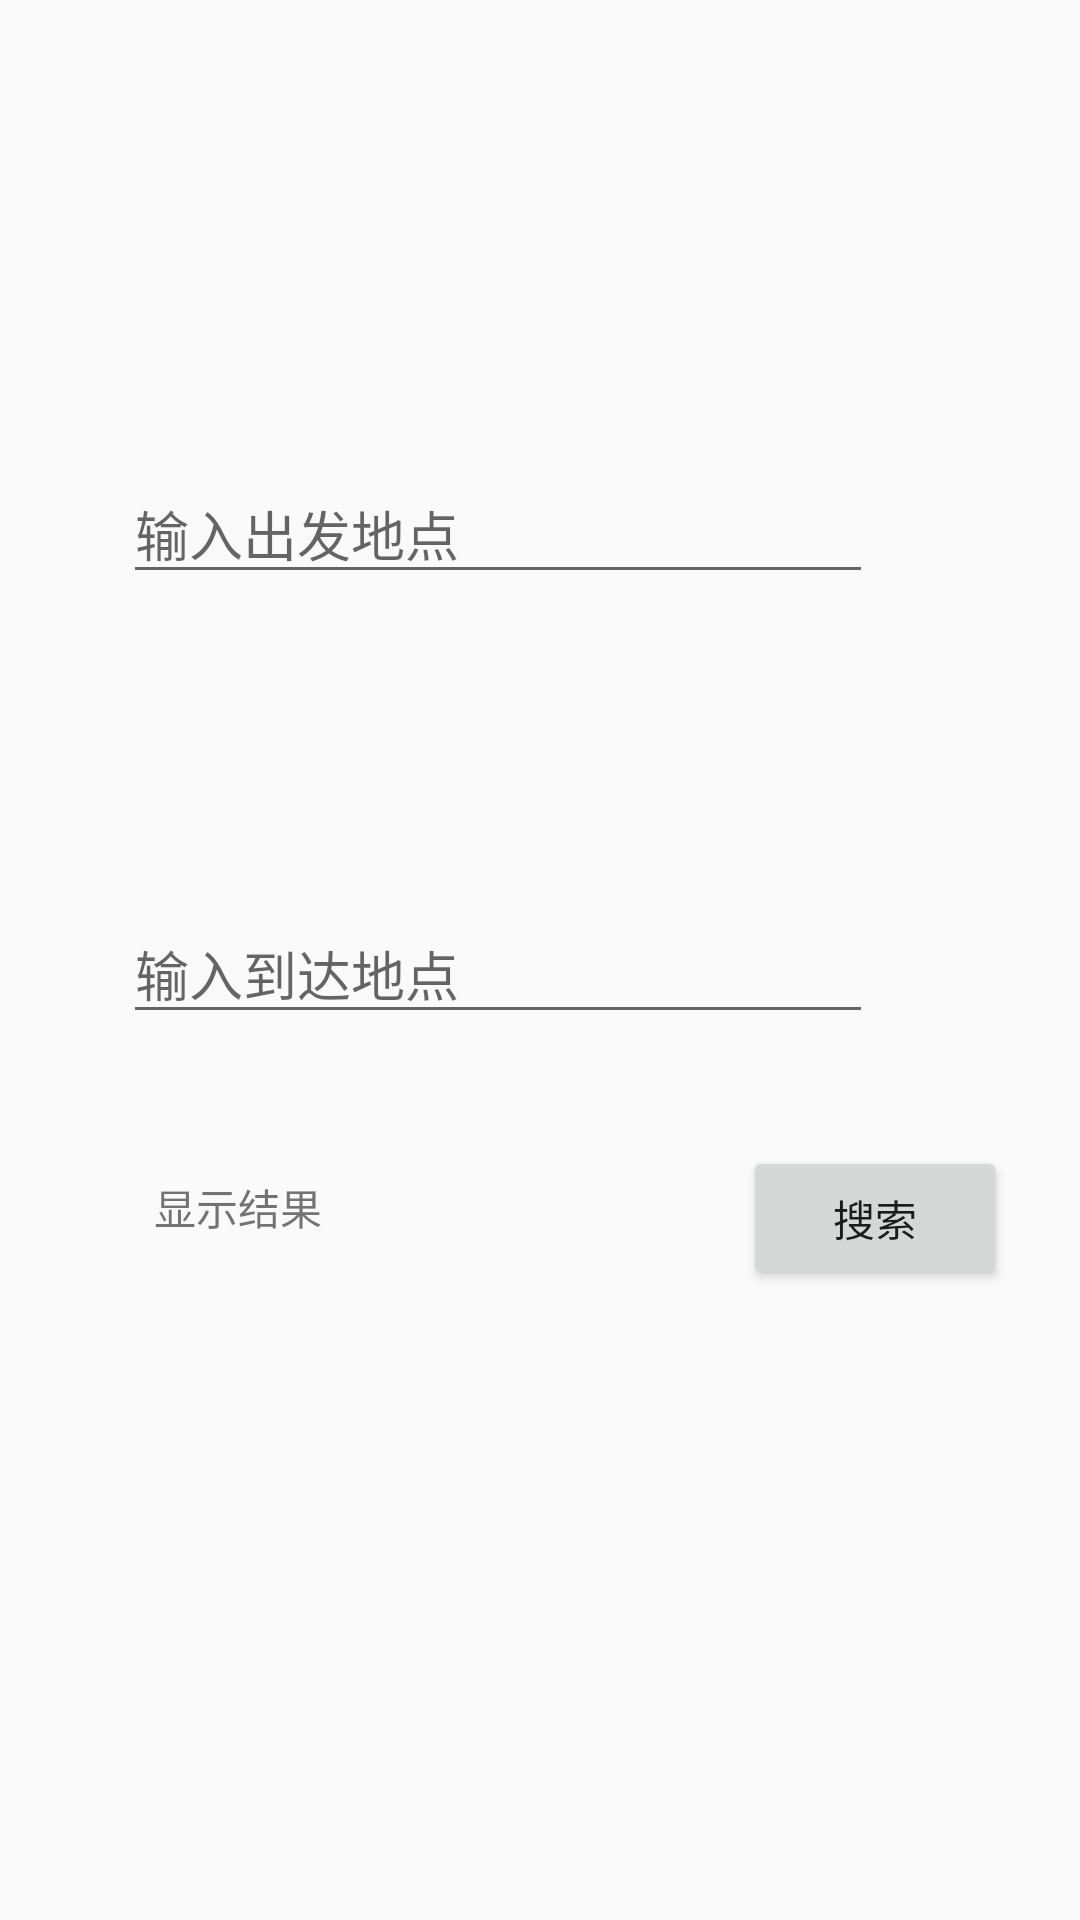

The Android layout XML behind this screen, and the referenced resources:
<!-- AndroidManifest.xml: application theme AppTheme -->
<!-- res/layout/search_main.xml -->
<?xml version="1.0" encoding="utf-8"?>
<androidx.constraintlayout.widget.ConstraintLayout xmlns:android="http://schemas.android.com/apk/res/android"
    xmlns:app="http://schemas.android.com/apk/res-auto"
    xmlns:tools="http://schemas.android.com/tools"
    android:layout_width="match_parent"
    android:layout_height="match_parent">

    <AutoCompleteTextView
        android:id="@+id/actv_from"
        android:layout_width="250dp"
        android:layout_height="wrap_content"
        android:completionThreshold="1"
        android:dropDownHorizontalOffset="20dp"
        android:hint="输入出发地点"
        app:layout_constraintBottom_toBottomOf="parent"
        app:layout_constraintEnd_toEndOf="parent"
        app:layout_constraintHorizontal_bias="0.372"
        app:layout_constraintStart_toStartOf="parent"
        app:layout_constraintTop_toTopOf="parent"
        app:layout_constraintVertical_bias="0.259" />

    <AutoCompleteTextView
        android:id="@+id/actv_to"
        android:layout_width="250dp"
        android:layout_height="wrap_content"
        android:completionThreshold="1"
        android:dropDownHorizontalOffset="20dp"
        android:hint="输入到达地点"
        app:layout_constraintBottom_toBottomOf="parent"
        app:layout_constraintEnd_toEndOf="parent"
        app:layout_constraintHorizontal_bias="0.372"
        app:layout_constraintStart_toStartOf="parent"
        app:layout_constraintTop_toBottomOf="@+id/actv_from"
        app:layout_constraintVertical_bias="0.259" />



























    <Button
        android:id="@+id/search_btn"
        android:layout_width="wrap_content"
        android:layout_height="wrap_content"
        android:text="@string/searchButton"
        app:layout_constraintBottom_toBottomOf="parent"
        app:layout_constraintEnd_toEndOf="parent"
        app:layout_constraintHorizontal_bias="0.91"
        app:layout_constraintStart_toStartOf="parent"
        app:layout_constraintTop_toTopOf="parent"
        app:layout_constraintVertical_bias="0.645" />

    <TextView
        android:id="@+id/show_result_tv"
        android:layout_width="wrap_content"
        android:layout_height="wrap_content"
        android:text="@string/result"
        app:layout_constraintBottom_toBottomOf="parent"
        app:layout_constraintEnd_toEndOf="parent"
        app:layout_constraintHorizontal_bias="0.169"
        app:layout_constraintStart_toStartOf="parent"
        app:layout_constraintTop_toTopOf="parent"
        app:layout_constraintVertical_bias="0.633" />


</androidx.constraintlayout.widget.ConstraintLayout>
<!-- resources referenced by this layout -->
<resources>
  <string name="result">显示结果</string>
  <string name="searchButton">搜索</string>
  <style name="AppTheme" parent="Theme.AppCompat.Light.DarkActionBar">
          
          <item name="colorPrimary">@color/colorPrimary</item>
          <item name="colorPrimaryDark">@color/colorPrimaryDark</item>
          <item name="colorAccent">@color/colorAccent</item>
      </style>
  <!-- not gathered from this repository: default colours our renderer supplied (Android Studio template values) -->
  <color name="colorPrimary">#FF6200EE</color>
  <color name="colorPrimaryDark">#FF3700B3</color>
  <color name="colorAccent">#FF03DAC5</color>
</resources>
